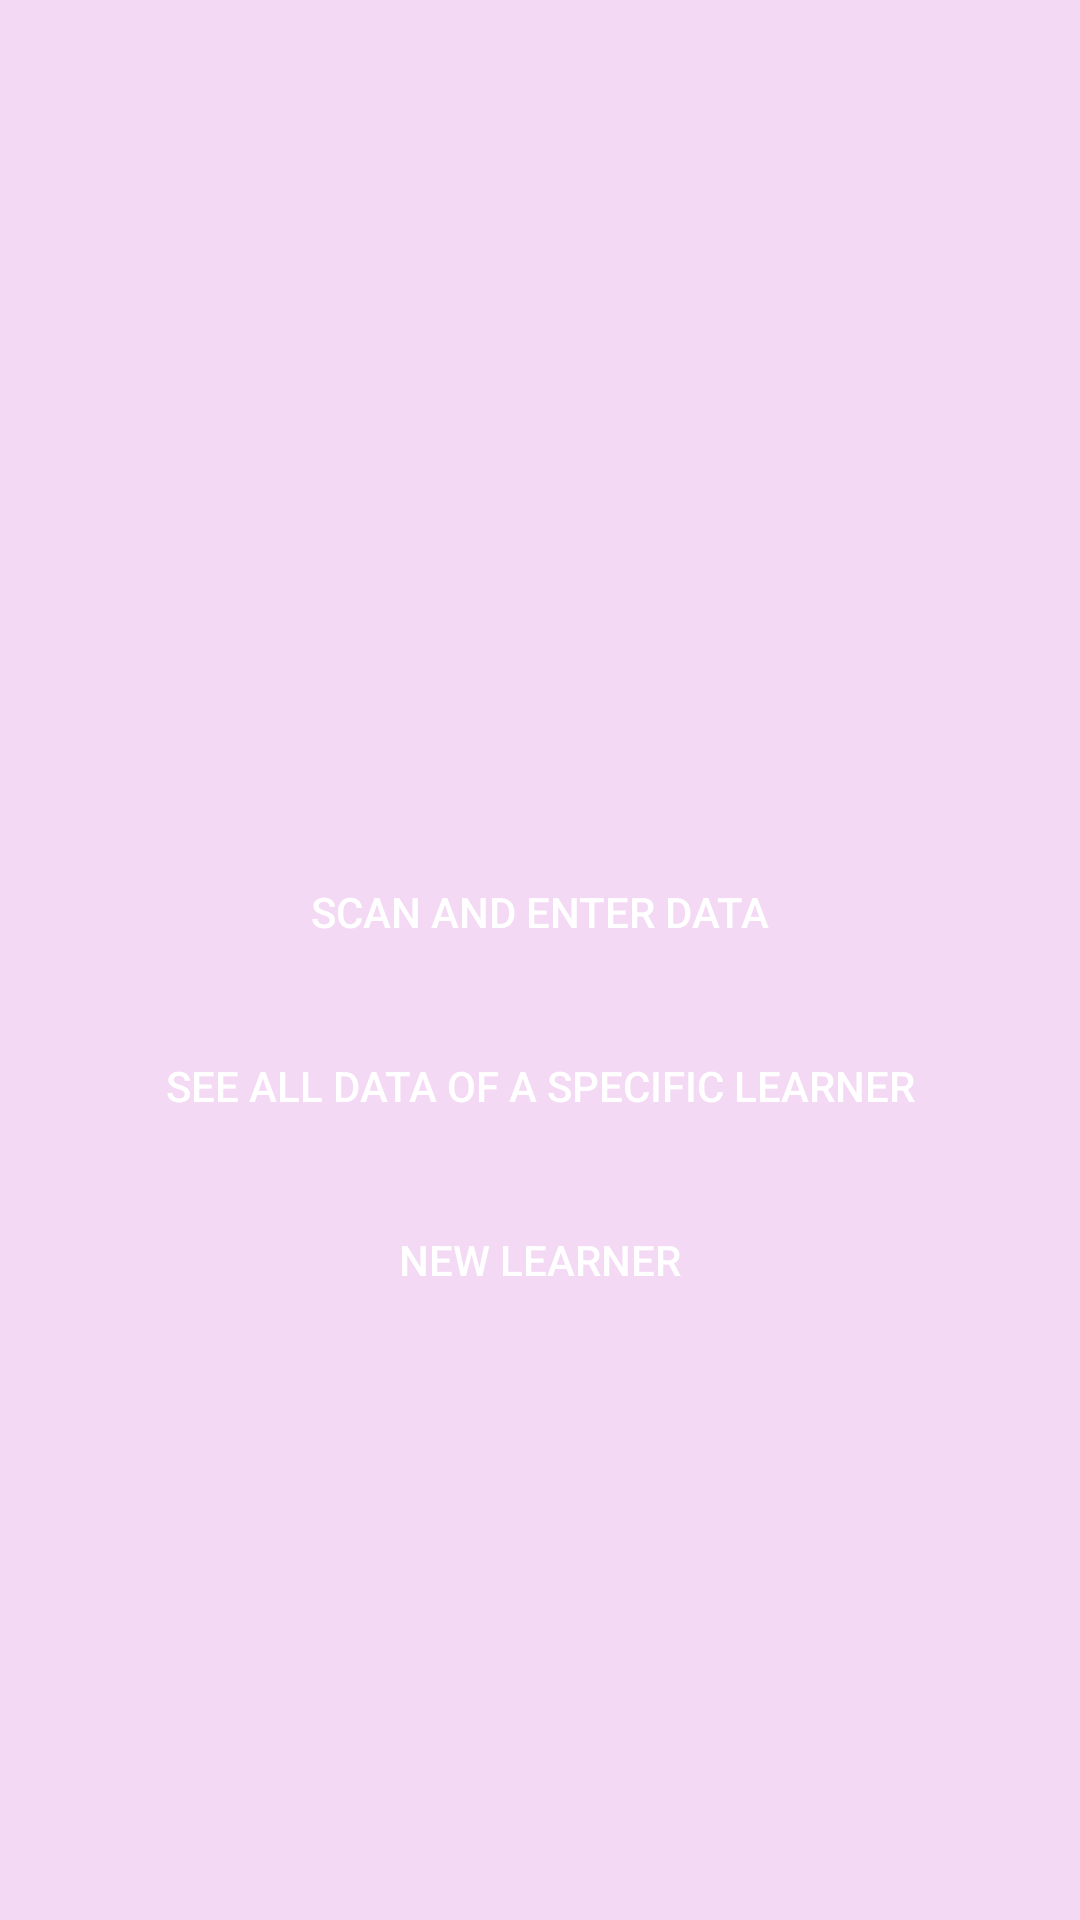

Produce the Android XML layout that renders to this screen, including the resource entries it uses.
<!-- AndroidManifest.xml: application theme AppTheme -->
<!-- res/layout/activity_menu.xml -->
<?xml version="1.0" encoding="utf-8"?>
<LinearLayout xmlns:android="http://schemas.android.com/apk/res/android"
    xmlns:app="http://schemas.android.com/apk/res-auto"
    xmlns:tools="http://schemas.android.com/tools"
    android:layout_width="match_parent"
    android:layout_height="match_parent"
    android:orientation="vertical"
    android:background="@color/colorPrimaryLight"
    tools:context=".Menu">

    <ImageView
        android:id="@+id/imageView"
        style="@style/image"
        android:contentDescription="@string/virus"
        app:srcCompat="@drawable/virus" />

    <Button
        android:id="@+id/btnScan"
        style="@style/top_button"
        android:text="@string/scan_and_enter_data" />

    <Button
        android:id="@+id/btnSeeAll"
        style="@style/button"
        android:text="@string/see_all_data_of_a_specific_learner" />

    <Button
        android:id="@+id/btnNewLearner"
        style="@style/button"
        android:text="@string/new_learner" />
</LinearLayout>
<!-- resources referenced by this layout -->
<resources>
  <color name="colorPrimaryLight">#F4D9F4</color>
  <string name="new_learner">New learner</string>
  <string name="scan_and_enter_data">Scan and enter data</string>
  <string name="see_all_data_of_a_specific_learner">See all data of a specific learner</string>
  <string name="virus">virus</string>
  <style name="button">
          <item name="android:layout_width">match_parent</item>
          <item name="android:layout_height">wrap_content</item>
          <item name="android:layout_marginTop">@dimen/margin_top</item>
          <item name="android:layout_marginStart">@dimen/margin_start</item>
          <item name="android:layout_marginEnd">@dimen/margin_end</item>
          <item name="android:background">@drawable/button</item>
          <item name="android:textColor">#FFFFFF</item>
      </style>
  <style name="image">
          <item name="android:layout_width">match_parent</item>
          <item name="android:layout_height">@dimen/image_height</item>
          <item name="android:layout_marginTop">@dimen/image_margin_top</item>
      </style>
  <style name="top_button">
          <item name="android:layout_width">match_parent</item>
          <item name="android:layout_height">wrap_content</item>
          <item name="android:layout_marginTop">@dimen/btn_margin_top</item>
          <item name="android:layout_marginStart">@dimen/margin_start</item>
          <item name="android:layout_marginEnd">@dimen/margin_end</item>
          <item name="android:background">@drawable/button</item>
          <item name="android:textColor">#FFFFFF</item>
      </style>
  <style name="AppTheme" parent="Theme.AppCompat.Light.DarkActionBar">
          
          <item name="colorPrimary">@color/colorPrimary</item>
          <item name="colorPrimaryDark">@color/colorPrimaryDark</item>
          <item name="colorAccent">@color/colorAccent</item>
      </style>
  <dimen name="margin_top">10dp</dimen>
  <dimen name="margin_start">30dp</dimen>
  <dimen name="margin_end">30dp</dimen>
  <dimen name="image_height">200dp</dimen>
  <dimen name="image_margin_top">50dp</dimen>
  <dimen name="btn_margin_top">30dp</dimen>
  <color name="colorPrimary">#C63BC6</color>
  <color name="colorPrimaryDark">#B800B5</color>
  <color name="colorAccent">#5D086C</color>
</resources>
